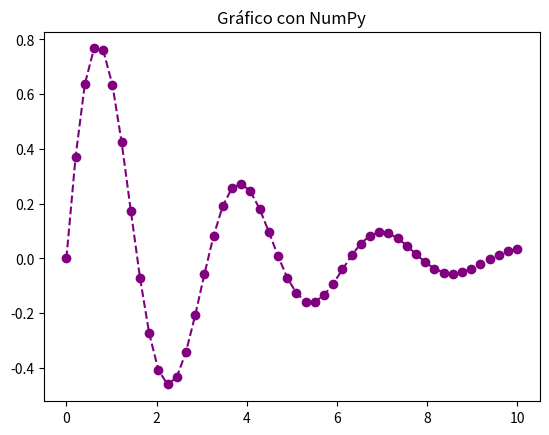

Reproduce this figure in Python.
import numpy as np
import matplotlib.pyplot as plt

x = np.linspace(0, 10, 50)
y = np.exp(-x/3) * np.sin(2 * x)

plt.plot(x, y, color='purple', linestyle='--', marker='o')
plt.title("Gráfico con NumPy")
plt.show()